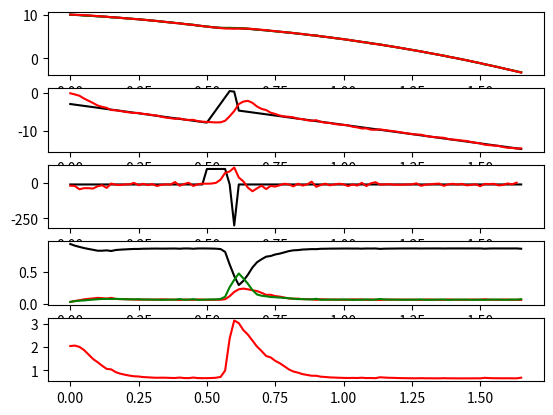

The script that saved this image:
import numpy as np
import matplotlib.pyplot as plt


class cMotionModel():
    def __init__(self, n_dim, dt):
        self.dt = dt
        self.n_dim = n_dim
        self.calc_transition_model_parameter()

    def calc_transition_model_parameter(self):
        eye = np.eye(self.n_dim)
        eyedt = self.dt*eye
        eyedt2 = self.dt ** 2 / 2 * eye
        zeros = np.zeros((self.n_dim, self.n_dim))

        self.A_mat = np.block([[eye, eyedt], [zeros, eye]]) # system matrix
        self.B_mat = np.block([[eyedt2],[eyedt]]) # input matrix
        self.C_mat = np.block([[eye, zeros]]) # observer matrix

    def set_input_noise(self, u_vec, U_mat):
        self.u_vec = u_vec
        self.U_mat = U_mat

    def calc_transition(self, x_0, u_0):
        x_new = np.einsum('ij, j -> i', self.A_mat, x_0) + np.einsum('ij, j -> i', self.B_mat, u_0)
        return x_new

class cMotionModelJerk(cMotionModel):
    def calc_transition_model_parameter(self):
        eye = np.eye(self.n_dim)
        eyedt = self.dt*eye
        eyedt2 = self.dt ** 2 / 2 * eye
        eyedt3 = self.dt ** 3 / 6 * eye
        zeros = np.zeros((self.n_dim, self.n_dim))

        self.A_mat = np.block([[eye, eyedt, eyedt2], [zeros, eye, eyedt],[zeros, zeros, eye]])  # system matrix
        self.B_mat = np.block([[eyedt2], [eyedt],[eyedt3]])  # input matrix
        self.C_mat = np.block([[eye, zeros, zeros]])  # observer matrix

class cMotionModelSimple(cMotionModel):
    def calc_transition_model_parameter(self):
        eye = np.eye(self.n_dim)
        eyedt = self.dt * eye
        zeros = np.zeros((self.n_dim, self.n_dim))

        self.A_mat = np.block([[eye, eyedt], [zeros, eye]])  # system matrix
        self.B_mat = np.block([[eye, zeros], [zeros, eye]])  # input matrix
        self.C_mat = np.block([[eye, zeros]])  # observer matrix



class cKalmanfilter:
    def __init__(self, mot_mod, meas_noise_mat):
        self.R_mat = meas_noise_mat # Measurement Noise Matrix
        self.U_mat = mot_mod.U_mat
        self.A_mat = mot_mod.A_mat
        self.B_mat = mot_mod.B_mat
        self.C_mat = mot_mod.C_mat
        self.Q_mat = np.einsum('ij, jk, lk -> il', self.B_mat, self.U_mat ,self.B_mat) # Input Noise matrix
        self.u_0 = mot_mod.u_vec

    def calc_transition_step(self, x_0, P_0, u_0):
        x_trans = np.einsum('ij, j -> i', self.A_mat, x_0) + np.einsum('ij, j -> i', self.B_mat, u_0)
        P_trans = np.einsum('ij, jk, lk -> il', self.A_mat, P_0 ,self.A_mat) + self.Q_mat
        return x_trans, P_trans

    def calc_updated_state(self, z_meas, x_trans, P_trans):
        self.z_diff = z_meas - self.C_mat.dot(x_trans) # pre_fit-residual
        self.S_mat = np.einsum('ij, jk, lk -> il', self.C_mat, P_trans ,self.C_mat) + self.R_mat # Innovation mat
        self.K_mat = np.einsum('ij, kj, kl -> il', P_trans, self.C_mat, np.linalg.inv(self.S_mat)) # Kalman matrix
        x_upt = x_trans + self.K_mat.dot(self.z_diff) # updated mean vector
        P_upt = P_trans - np.einsum('ij, jk, kl -> il', self.K_mat, self.C_mat, P_trans) #  Updated State matrix
        return x_upt, P_upt

    def calc_updated_input(self, x_0, x_upt):
        BTB = np.einsum('ji, jk -> ik', self.B_mat, self.B_mat)
        B_pseudo = np.einsum('ij, kj -> ik', np.linalg.inv(BTB), self.B_mat)
        u_mat_real = B_pseudo.dot(x_upt - self.A_mat.dot(x_0))
        Q_mat_real = self.Q_mat - np.einsum('ij, jk, kl -> il', self.K_mat, self.C_mat, self.Q_mat)
        U_mat_real = np.einsum('ij, jk, lk -> il', B_pseudo, Q_mat_real, B_pseudo)
        return u_mat_real, U_mat_real

    def filter_step(self, x, P, z_meas, valid_measure):
        x_trans, P_trans = self.calc_transition_step(x, P, self.u_0)
        if valid_measure:
            x_upt, P_upt = self.calc_updated_state(z_meas, x_trans, P_trans)
            return x_upt, P_upt
        else:
            return x_trans, P_trans


    def initialize_traj(self, len_traj, n_dim, p_dim):
        self.x_traj = np.zeros((len_traj, n_dim))
        self.p_mat_traj = np.zeros((len_traj, n_dim, n_dim))
        self.u_traj = np.zeros((len_traj, p_dim))
        self.u_mat_traj = np.zeros((len_traj, p_dim, p_dim))

    def safe_in_traj(self, idx, x, P_mat, u, u_mat):
        self.x_traj[idx,:] = x
        self.p_mat_traj[idx,:] = P_mat
        self.u_traj[idx,:] = u
        self.u_mat_traj[idx,:] = u_mat

    def filtering(self, z_meas_trajectory, valid_meas_traj, x_0_assumed, P_0_assumed):
        len_traj = len(z_meas_trajectory)
        n_dim = len(x_0_assumed)
        p_dim = len(self.u_0)
        self.initialize_traj(len_traj, n_dim, p_dim)
        x_new, P_new = self.calc_updated_state(z_meas_trajectory[0], x_0_assumed, P_0_assumed)
        for idx in range(len_traj-1):
            x, P = x_new, P_new
            x_new, P_new = self.filter_step(x, P, z_meas_trajectory[idx+1], valid_meas_traj[idx+1])
            u_new, u_mat = self.calc_updated_input(x, x_new)
            self.safe_in_traj(idx, x, P, u_new, u_mat)
        self.safe_in_traj(len_traj-1, x_new, P_new, self.u_0, self.U_mat)

class cIMMFilter():
    def __init__(self, filters, mode_mat):
        self.filters = filters
        self.mode_mat = mode_mat
        self.len_filt = len(self.filters)

    def gaussian_val(self, val, mu, cov_mat):
        norm = np.sqrt(np.linalg.det(2*np.pi*cov_mat))
        delta_val = val - mu
        return np.exp(-0.5*np.einsum('i,ij,j', delta_val, np.linalg.inv(cov_mat), delta_val))/ norm

    def interaction_and_mode_prediction(self, X_mat_filt, P_mat_filt, mu):
        norm_mod = np.einsum('ij, i->j', self.mode_mat, mu)
        mix_prob_mat = np.einsum('ij, i, j ->ij', self.mode_mat, mu, 1.0/ norm_mod)
        X_mat_star = np.einsum('ij, ik-> jk', mix_prob_mat, X_mat_filt)
        P_mat_star = np.zeros(P_mat_filt.shape)
        for hdx in range(self.len_filt):
            P_mat_star_hdx = np.zeros(P_mat_filt[hdx].shape)
            for idx in range(self.len_filt):
                delta_x_vec = X_mat_filt[idx] - X_mat_star[hdx]
                P_mat_shift_idx = P_mat_filt[idx] + np.einsum('i, j -> ij', delta_x_vec, delta_x_vec)
                P_mat_star_hdx += mix_prob_mat[idx, hdx] * P_mat_shift_idx
            P_mat_star[hdx, :, :] = P_mat_star_hdx
        return X_mat_star, P_mat_star, norm_mod

    def interaction_and_mode_prediction_max(self, X_mat_filt, P_mat_filt, mu):
        norm_mod = np.einsum('ij, i->j', self.mode_mat, mu)
        mix_prob_mat = np.einsum('ij, i, j ->ij', self.mode_mat, mu, 1.0/ norm_mod)
        X_mat_star = np.zeros(X_mat_filt.shape)
        P_mat_star = np.zeros(P_mat_filt.shape)
        for hdx in range(self.len_filt):
            idx_max = np.argmax(mix_prob_mat[:,hdx])
            X_mat_star[hdx, :] = X_mat_filt[idx_max]
            P_mat_star[hdx, :, :] = P_mat_filt[idx_max]
        return X_mat_star, P_mat_star, norm_mod

    def filter_process(self, z_meas, valid_meas, X_mat_star, P_mat_star):
        X_mat_filt = np.zeros(X_mat_star.shape)
        P_mat_filt = np.zeros(P_mat_star.shape)
        for hdx in range(self.len_filt):
            subfilter = self.filters[hdx]
            x, P = subfilter.filter_step(X_mat_star[hdx], P_mat_star[hdx], z_meas, valid_meas)
            X_mat_filt[hdx,:] = x
            P_mat_filt[hdx,:,:] = P
        return X_mat_filt, P_mat_filt

    def combine_to_output(self, X_mat_filt, P_mat_filt, mu):
        ### Get x value
        x = np.einsum('i, ik-> k', mu, X_mat_filt)

        ### Get Covariance matrix
        delta_x_mat = X_mat_filt - x
        P_mat_filt_shift = np.einsum('ik, il-> ikl', delta_x_mat, delta_x_mat) + P_mat_filt
        P = np.einsum('i, ikl-> kl', mu, P_mat_filt_shift)
        return x, P

    def combine_to_output_max(self, X_mat_filt, P_mat_filt, mu):
        ### Get x value
        idx_max = np.argmax(mu)
        x = X_mat_filt[idx_max]

        ### Get Covariance matrix
        delta_x_mat = X_mat_filt[idx_max] - x
        P = np.einsum('l, k-> lk', delta_x_mat, delta_x_mat) + P_mat_filt[idx_max]
        return x, P

    def mode_prob_update(self, z_meas, valid_meas, norm_mod):
        if valid_meas == True:
            self.mode_meas_prob = np.array([self.gaussian_val(filt.z_diff, np.zeros(z_meas.shape), filt.S_mat) for filt in self.filters])
            if np.isclose(np.sum(self.mode_meas_prob), 0.0):
                return norm_mod/np.sum(norm_mod)
            norm = self.mode_meas_prob.dot(norm_mod)
            mu = np.einsum('i, i -> i', self.mode_meas_prob, norm_mod) / norm
            return mu
        else:
            return norm_mod/np.sum(norm_mod)

    def mode_prob_update_max(self, z_meas, valid_meas, norm_mod):
        if valid_meas == True:
            self.mode_meas_prob = np.array([self.gaussian_val(filt.z_diff, np.zeros(z_meas.shape), filt.S_mat) for filt in self.filters])
            if np.isclose(np.sum(self.mode_meas_prob), 0.0):
                self.mode_meas_prob = norm_mod/np.sum(norm_mod)
            idx_max = self.mode_meas_prob.argmax()
            mu = np.zeros(len(norm_mod))
            mu[idx_max] = 1
            return mu
        else:
            return norm_mod/np.sum(norm_mod)



    def filter_one_step(self, X_mat_filt, P_mat_filt, mu, z_meas, valid_meas):
        X_mat_star, P_mat_star, norm_mod = self.interaction_and_mode_prediction(X_mat_filt, P_mat_filt, mu)
        X_mat_filt, P_mat_filt = self.filter_process(z_meas, valid_meas, X_mat_star, P_mat_star)
        mu = self.mode_prob_update(z_meas, valid_meas, norm_mod)
        x_out, P_out = self.combine_to_output(X_mat_filt, P_mat_filt, mu)
        return x_out, P_out, X_mat_filt, P_mat_filt, mu

    def filtering(self, z_meas_trajectory, valid_meas_trajectory, x_0_assumed, P_0_assumed, mu):
        X_mat_filt = np.tile(x_0_assumed, self.len_filt).reshape((self.len_filt, len(x_0_assumed)))
        P_mat_filt = np.tile(P_0_assumed.ravel(), self.len_filt).reshape((self.len_filt, P_0_assumed.shape[0], P_0_assumed.shape[1]))
        len_traj = len(z_meas_trajectory)
        n_dim = len(x_0_assumed)
        self.initialize_traj(len_traj, n_dim)
        for idx in range(len_traj):
            x_out, P_out, X_mat_filt, P_mat_filt, mu = self.filter_one_step(X_mat_filt, P_mat_filt, mu, z_meas_trajectory[idx], valid_meas_trajectory[idx])
            self.safe_in_traj(idx, x_out, P_out, mu)

    def initialize_traj(self, len_traj, n_dim):
        self.x_traj = np.zeros((len_traj, n_dim))
        self.p_mat_traj = np.zeros((len_traj, n_dim, n_dim))
        self.mu_traj =np.zeros((len_traj, self.len_filt))

    def safe_in_traj(self, idx, x, P_mat, mu):
        self.x_traj[idx, :] = x
        self.p_mat_traj[idx, :, :] = P_mat
        self.mu_traj[idx, :] = mu

if __name__ == '__main__':

    ### Set motion model
    dt = 1/ 60.0
    Gravity = 9.81
    mot_mod = cMotionModel(1, dt)
    mot_mod_event_neg = cMotionModel(1, dt)
    K = 5
    mot_mod_event_neg.set_input_noise(np.array([-Gravity*(K+1)]), np.diag([K/2]))

    mot_mod_event_pos = cMotionModel(1, dt)
    mot_mod_event_pos.set_input_noise(np.array([Gravity*(K-1)]), np.diag([K/2]))

    mot_mod_fly = cMotionModel(1, dt)
    mot_mod_fly.set_input_noise(np.array([-Gravity]), np.diag([0.1]))

    mot_mod_simple = cMotionModel(1, dt)
    mot_mod_simple.set_input_noise(np.zeros(2), np.diag([0.1, 10.0]))
    ### Set Kalman Filter: Noise matrix (maybe depending on vel/ blurring effects)
    R_mat = np.diag([0.01])

    kalmfly = cKalmanfilter(mot_mod_fly, R_mat)
    kalmevent_neg = cKalmanfilter(mot_mod_event_neg, R_mat)
    kalmevent_pos = cKalmanfilter(mot_mod_event_pos, R_mat)
    kalmevent_simple = cKalmanfilter(mot_mod_simple, R_mat)

    TransMod = np.array([[0.6, 0.2, 0.2], [0.02, 0.96, 0.02], [0.2, 0.2, 0.6]])
    immfilter = cIMMFilter([kalmevent_neg, kalmfly, kalmevent_pos], TransMod)

    #TransMod = np.array([[0.95, 0.05], [0.1, 0.9]])
    #immfilter = cIMMFilter([kalmfly, kalmevent_simple], TransMod)

    ### Set Real Trajectory
    len_traj = 100
    a_traj = -Gravity * np.ones((len_traj,1))
    a_traj[30, :] = np.array([100])
    a_traj[31, :] = np.array([100])
    a_traj[32, :] = np.array([100])
    a_traj[33, :] = np.array([100])
    a_traj[34, :] = np.array([100])
    a_traj[36, :] = -np.array([300])

    x = np.array([10.0, -3.0])
    x_traj = np.zeros((len_traj, len(x)))
    for idx in range(len_traj):
        x_traj[idx, :] = x
        x = mot_mod.calc_transition(x, a_traj[idx])
    #x_traj = np.append(x_traj, a_traj, axis=1)

    time_lst = dt * np.arange(len_traj)

    ### Set Measured Trajectory
    z_meas_traj = np.einsum('ij, kj -> ki', mot_mod_fly.C_mat, x_traj) + np.random.multivariate_normal(np.array([0.0]), np.array([[0.001]]), len_traj)
    immfilter.filtering(z_meas_traj, np.ones(len(z_meas_traj)), np.array([10.0, 0.0]), np.diag([1.0, 2.0]), np.array([0.01, 0.98, 0.01]))
    #immfilter.filtering(z_meas_traj, np.array([10.0, 0.0]), np.diag([1.0, 2.0]), np.array([0.98, 0.02]))




    ### Show trajectories
    fig = plt.figure(2)
    ax_pos = fig.add_subplot(5, 1, 1)
    ax_vel = fig.add_subplot(5, 1, 2)
    ax_acc = fig.add_subplot(5, 1, 3)
    ax_mu = fig.add_subplot(5,1,4)
    ax_sigma = fig.add_subplot(5, 1, 5)

    ax_pos.plot(time_lst, x_traj[:,0], color = 'black') # Reference position
    ax_vel.plot(time_lst, x_traj[:,1], color = 'black') # Reference velocity
    ax_acc.plot(time_lst, a_traj, color = 'black') # Reference acceleration

    ax_pos.plot(time_lst,z_meas_traj[:,0], color='green')  # Reference position

    ax_pos.plot(time_lst, immfilter.x_traj[:,0], color='red')  # Reference position
    ax_vel.plot(time_lst, immfilter.x_traj[:,1], color='red')  # Reference velocity
    #ax_acc.plot(time_lst, immfilter.x_traj[:,2], color='red')  # Reference velocity
    u_traj =[]
    for idx in range(len_traj-1):
        u, _ = kalmfly.calc_updated_input(immfilter.x_traj[idx], immfilter.x_traj[idx+1])
        u_traj.append(u)
    ax_acc.plot(time_lst[:-1], u_traj, color='red')  # Reference velocity

    ax_mu.plot(time_lst, immfilter.mu_traj[:, 0], color='red')  # Reference acceleration
    ax_mu.plot(time_lst, immfilter.mu_traj[:, 1], color='black')  # Reference acceleration
    ax_mu.plot(time_lst, immfilter.mu_traj[:, 2], color='green')  # Reference acceleration

    sigma = [np.trace(x) for x in immfilter.p_mat_traj]
    ax_sigma.plot(time_lst, sigma, color='red')  # Reference acceleration

    plt.show()